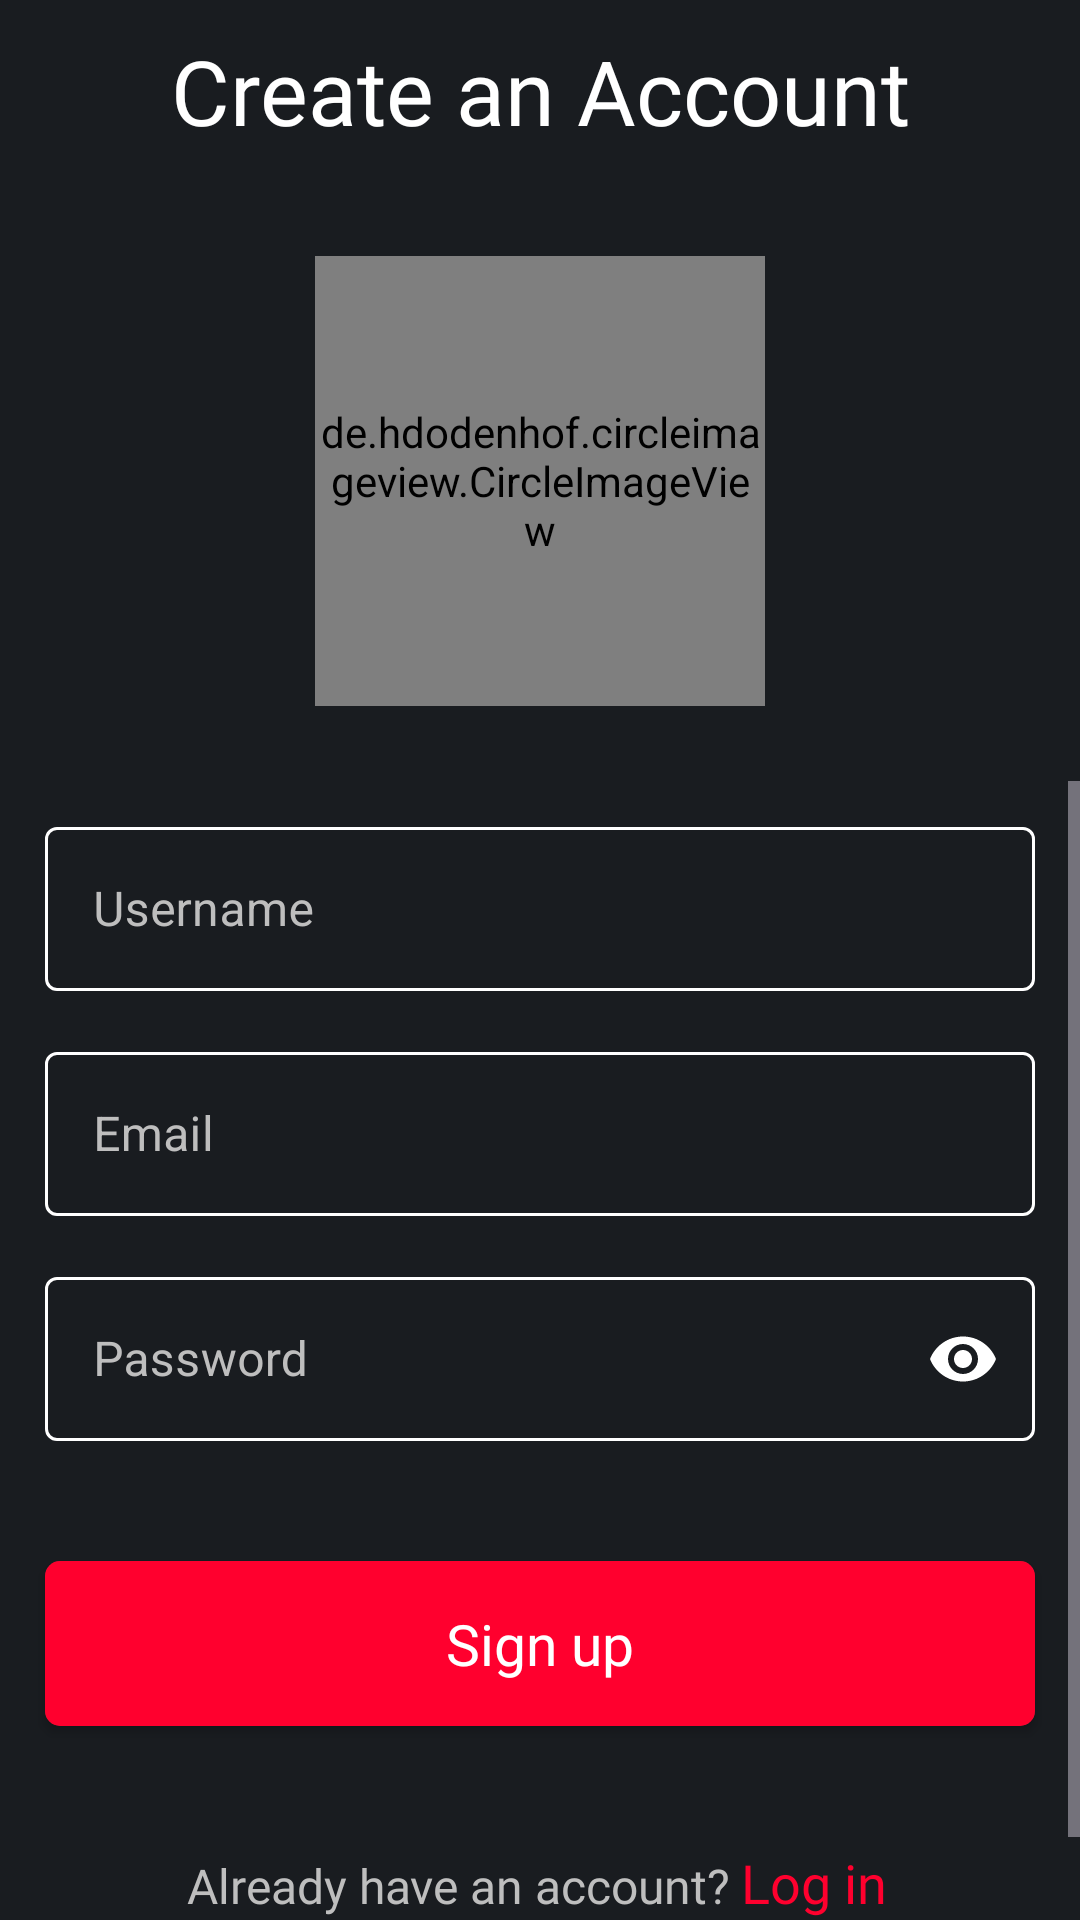

Reconstruct the res/layout file that produces this screen, plus the resources it refers to.
<!-- AndroidManifest.xml: application theme Theme.MSG -->
<!-- res/layout/activity_signup.xml -->
<?xml version="1.0" encoding="utf-8"?>
<RelativeLayout xmlns:android="http://schemas.android.com/apk/res/android"
    xmlns:app="http://schemas.android.com/apk/res-auto"
    xmlns:tools="http://schemas.android.com/tools"
    android:layout_width="match_parent"
    android:layout_height="match_parent"
    android:background="@color/color_ofBackground"
    tools:context=".users.SignupActivity">

    <de.hdodenhof.circleimageview.CircleImageView
        android:id="@+id/signupActivity_addProfilePicId"
        android:layout_width="150dp"
        android:layout_height="150dp"
        android:layout_below="@id/signupActivity_createAnAccountId"
        android:layout_centerHorizontal="true"
        android:layout_marginTop="25dp"
        android:layout_marginBottom="25dp"
        android:src="@drawable/signup_set_profilepic_icon"
        app:civ_border_color="@color/primaryColorOfApp"
        app:civ_border_width="2dp" />

    <TextView
        android:id="@+id/signupActivity_createAnAccountId"
        android:layout_width="match_parent"
        android:layout_height="wrap_content"
        android:layout_marginLeft="10dp"
        android:layout_marginTop="10dp"
        android:layout_marginRight="10dp"
        android:layout_marginBottom="10dp"
        android:fontFamily="@font/righteous"
        android:gravity="center"
        android:text="Create an Account"
        android:textColor="#FFFFFF"
        android:textSize="30dp" />

    <ScrollView
        android:layout_width="match_parent"
        android:layout_height="match_parent"
        android:layout_below="@id/signupActivity_addProfilePicId">

        <RelativeLayout
            android:layout_width="match_parent"
            android:layout_height="match_parent"
            android:layout_marginTop="5dp">

            <LinearLayout
                android:layout_width="match_parent"
                android:layout_height="match_parent"
                android:orientation="vertical">

                <com.google.android.material.textfield.TextInputLayout
                    android:id="@+id/signupActivity_usernameId"
                    style="@style/Widget.MaterialComponents.TextInputLayout.OutlinedBox"
                    android:layout_width="match_parent"
                    android:layout_height="60dp"
                    android:layout_gravity="center"
                    android:layout_marginLeft="15dp"
                    android:layout_marginTop="5dp"
                    android:layout_marginRight="15dp"
                    android:textColorHint="#BEBEBE"
                    app:boxStrokeColor="@color/text_input_layout_stroke_color_selector"
                    app:endIconCheckable="true"
                    app:endIconMode="clear_text"
                    app:endIconTint="#FFFFFF">

                    <com.google.android.material.textfield.TextInputEditText
                        android:layout_width="match_parent"
                        android:layout_height="wrap_content"
                        android:hint="Username"
                        android:inputType="text"
                        android:textColor="#FFFFFF" />
                </com.google.android.material.textfield.TextInputLayout>

                <com.google.android.material.textfield.TextInputLayout
                    android:id="@+id/signupActivity_emailId"
                    style="@style/Widget.MaterialComponents.TextInputLayout.OutlinedBox"
                    android:layout_width="match_parent"
                    android:layout_height="60dp"
                    android:layout_gravity="center"
                    android:layout_marginLeft="15dp"
                    android:layout_marginTop="15dp"
                    android:layout_marginRight="15dp"
                    android:textColorHint="#BEBEBE"
                    app:boxStrokeColor="@color/text_input_layout_stroke_color_selector"
                    app:endIconCheckable="true"
                    app:endIconMode="clear_text"
                    app:endIconTint="#FFFFFF">

                    <com.google.android.material.textfield.TextInputEditText
                        android:layout_width="match_parent"
                        android:layout_height="wrap_content"
                        android:hint="Email"
                        android:inputType="textEmailAddress"
                        android:textColor="#FFFFFF" />
                </com.google.android.material.textfield.TextInputLayout>

                <com.google.android.material.textfield.TextInputLayout
                    android:id="@+id/signupActivity_passwordId"
                    style="@style/Widget.MaterialComponents.TextInputLayout.OutlinedBox"
                    android:layout_width="match_parent"
                    android:layout_height="60dp"
                    android:layout_gravity="center"
                    android:layout_marginLeft="15dp"
                    android:layout_marginTop="15dp"
                    android:layout_marginRight="15dp"
                    android:textColorHint="#BEBEBE"
                    app:boxStrokeColor="@color/text_input_layout_stroke_color_selector"
                    app:endIconCheckable="true"
                    app:endIconMode="password_toggle"
                    app:endIconTint="#FFFFFF">

                    <com.google.android.material.textfield.TextInputEditText
                        android:layout_width="match_parent"
                        android:layout_height="wrap_content"
                        android:hint="Password"
                        android:inputType="textPassword"
                        android:textColor="#FFFFFF" />
                </com.google.android.material.textfield.TextInputLayout>

                <androidx.cardview.widget.CardView
                    android:id="@+id/signupActivity_signupButtonId"
                    android:layout_width="match_parent"
                    android:layout_height="55dp"
                    android:layout_marginLeft="15dp"
                    android:layout_marginTop="40dp"
                    android:layout_marginRight="15dp"
                    android:layout_marginBottom="40dp"
                    android:clickable="true"
                    android:focusable="true"
                    android:foreground="?attr/selectableItemBackground"
                    app:cardCornerRadius="5dp">

                    <LinearLayout
                        android:layout_width="match_parent"
                        android:layout_height="match_parent"
                        android:layout_gravity="center"
                        android:background="#FF002E"
                        android:gravity="center">

                        <TextView
                            android:id="@+id/signupActivity_signupButtonId_textView"
                            android:layout_width="wrap_content"
                            android:layout_height="wrap_content"
                            android:layout_gravity="center"
                            android:fontFamily="@font/autoradiographic"
                            android:gravity="center"
                            android:text="Sign up"
                            android:textAllCaps="false"
                            android:textColor="#FFFFFF"
                            android:textSize="19dp"
                            android:visibility="visible" />

                        <com.airbnb.lottie.LottieAnimationView
                            android:id="@+id/signupActivity_signupButtonId_loadingLottie"
                            android:layout_width="80dp"
                            android:layout_height="80dp"
                            android:layout_gravity="center"
                            android:visibility="gone"
                            app:lottie_autoPlay="true"
                            app:lottie_colorFilter="@color/white"
                            app:lottie_loop="true"
                            app:lottie_rawRes="@raw/lottie_loading_animation"
                            app:lottie_speed="1.5" />
                    </LinearLayout>
                </androidx.cardview.widget.CardView>

                <LinearLayout
                    android:layout_width="wrap_content"
                    android:layout_height="wrap_content"
                    android:layout_gravity="center"
                    android:layout_marginBottom="30dp"
                    android:orientation="horizontal">

                    <TextView
                        android:layout_width="wrap_content"
                        android:layout_height="wrap_content"
                        android:fontFamily="@font/autoradiographic"
                        android:gravity="center"
                        android:text="Already have an account?"
                        android:textColor="#BEBEBE"
                        android:textSize="16dp" />

                    <TextView
                        android:id="@+id/signupActivity_loginButtonId"
                        android:layout_width="52dp"
                        android:layout_height="wrap_content"
                        android:layout_marginLeft="2dp"
                        android:background="?android:attr/selectableItemBackground"
                        android:clickable="true"
                        android:focusable="true"
                        android:fontFamily="@font/autoradiographic"
                        android:gravity="center"
                        android:text="Log in"
                        android:textColor="#FF002E"
                        android:textSize="18dp" />
                </LinearLayout>

            </LinearLayout>

        </RelativeLayout>
    </ScrollView>


</RelativeLayout>
<!-- resources referenced by this layout -->
<resources>
  <color name="color_ofBackground">#191C20</color>
  <color name="primaryColorOfApp">#FF002E</color>
  <color name="white">#FFFFFFFF</color>
  <!-- drawable signup_set_profilepic_icon: png bitmap (drawable, 33664 bytes) -->
  <style name="Theme.MSG" parent="Base.Theme.MSG" />
  <style name="Base.Theme.MSG" parent="Theme.Material3.Dark.NoActionBar">
          
          
          <item name="colorPrimary">#FF002E</item>
          <item name="colorPrimaryVariant">#121212</item>
  
          
          <item name="android:statusBarColor">@color/color_ofBackground</item>
          
          
  
          
          <item name="android:navigationBarColor">@color/color_ofBackground</item>
      </style>
</resources>
